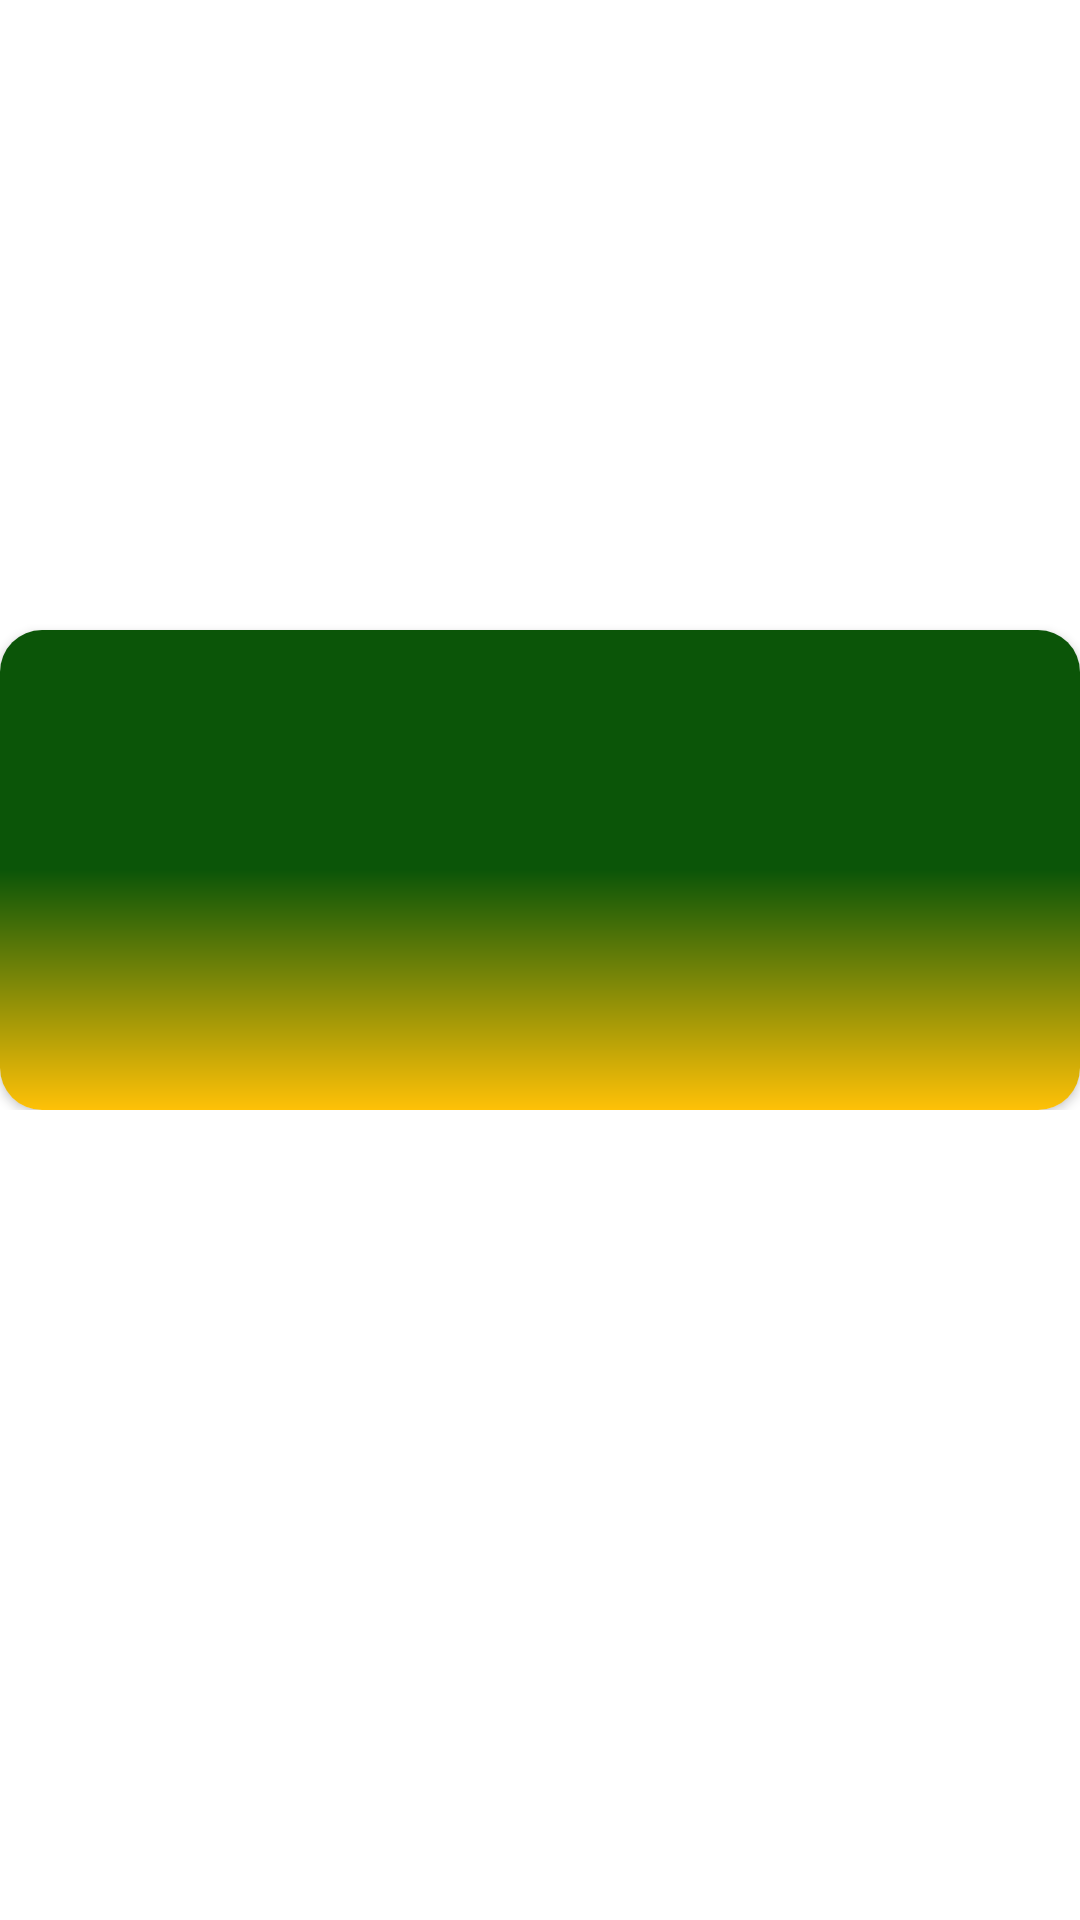

The Android layout XML behind this screen, and the referenced resources:
<!-- AndroidManifest.xml: application theme Theme.Alahamar -->
<!-- res/layout/event_recycler_adapter.xml -->
<?xml version="1.0" encoding="utf-8"?>
<RelativeLayout xmlns:android="http://schemas.android.com/apk/res/android"
    android:layout_width="match_parent"
    android:layout_height="wrap_content"
    xmlns:app="http://schemas.android.com/apk/res-auto"
    android:background="@color/white"
    android:orientation="vertical">

    <RelativeLayout
        android:layout_width="match_parent"
        android:layout_height="wrap_content">


        <ImageView
            android:id="@+id/image"
            android:layout_width="match_parent"
            android:layout_height="250dp"
            android:layout_marginTop="10dp"
            android:scaleType="fitXY"
            android:src="@drawable/event_education" />

        <LinearLayout
            android:layout_width="match_parent"
            android:layout_height="wrap_content"
            android:layout_marginTop="70dp"
            android:orientation="vertical">

            <LinearLayout
                android:layout_width="match_parent"
                android:layout_height="wrap_content"
                android:orientation="vertical">

                <androidx.cardview.widget.CardView
                    android:layout_width="match_parent"
                    android:layout_height="wrap_content"
                    android:layout_marginTop="140dp"
                    app:cardCornerRadius="14dp">

                    <RelativeLayout
                        android:layout_width="match_parent"
                        android:layout_height="160dp"
                        android:background="@drawable/background_color1">

                        <TextView
                            android:id="@+id/date"
                            android:layout_width="match_parent"
                            android:layout_height="wrap_content"
                            android:layout_marginLeft="10dp"
                            android:layout_marginTop="10dp"
                            android:text=""
                            android:textColor="@color/white"
                            android:textSize="15dp">

                        </TextView>

                        <TextView
                            android:id="@+id/headding"
                            android:layout_width="match_parent"
                            android:layout_height="wrap_content"
                            android:layout_marginLeft="10dp"
                            android:layout_marginTop="40dp"
                            android:text=""
                            android:textColor="@color/white"
                            android:textSize="18dp">

                        </TextView>


                        <TextView
                            android:id="@+id/description"
                            android:layout_width="match_parent"
                            android:layout_height="wrap_content"
                            android:layout_marginLeft="10dp"
                            android:layout_marginTop="100dp"
                            android:layout_marginBottom="20dp"
                            android:text=""
                            android:textColor="@color/white"
                            android:textSize="15dp">

                        </TextView>
                    </RelativeLayout>
                </androidx.cardview.widget.CardView>
            </LinearLayout>

        </LinearLayout>
    </RelativeLayout>



</RelativeLayout>
<!-- resources referenced by this layout -->
<resources>
  <color name="white">#FFFFFFFF</color>
  <!-- drawable background_color1 (drawable) -->
  <?xml version="1.0" encoding="utf-8"?>
  <shape xmlns:android="http://schemas.android.com/apk/res/android">
  
      <corners android:radius="10dp"> </corners>
  
      <gradient android:centerColor="@color/Green"
          android:endColor="@color/yellow"
          android:startColor="@color/Green"
          android:angle="270">
      </gradient>
  
  </shape>
  <style name="Theme.Alahamar" parent="Theme.MaterialComponents.DayNight.NoActionBar">
          
          <item name="colorPrimary">@color/purple_500</item>
          <item name="colorPrimaryVariant">@color/DarkGreen</item>
          <item name="colorOnPrimary">@color/white</item>
          
          <item name="colorSecondary">@color/teal_200</item>
          <item name="colorSecondaryVariant">@color/teal_700</item>
          <item name="colorOnSecondary">@color/black</item>
          
          <item name="android:statusBarColor" tools:targetApi="l">?attr/colorPrimaryVariant</item>
          
      </style>
  <color name="Green">#0B5508</color>
  <color name="yellow">#FFC107</color>
  <color name="purple_500">#FF6200EE</color>
  <color name="DarkGreen">#183320</color>
  <color name="teal_200">#FF03DAC5</color>
  <color name="teal_700">#FF018786</color>
  <color name="black">#FF000000</color>
</resources>
